Run: headless pygame with SDL's dummy video driver; simulated clock (each Clock.tick advances the game by its frame time, no real sleeping); random seed 0; keys injected as events and as key.get_pressed() state; no mouse input.
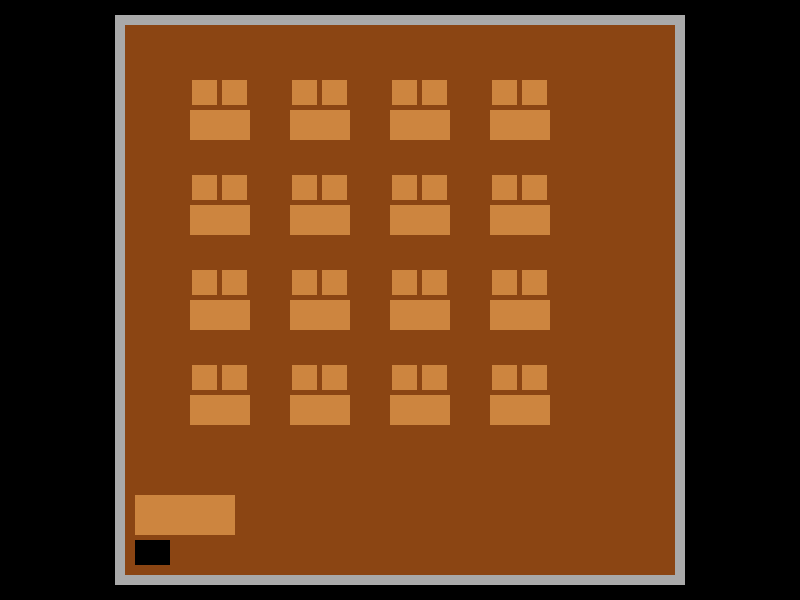
Frame 1 of 4 · flips 1–60 · no input
Frame 2 of 4 · flips 61–180 · tapped SPACE, RETURN · held RIGHT (→), D · screen unchanged from frame 1, image omitted
Frame 3 of 4 · flips 181–300 · held DOWN (↓), S · screen unchanged from frame 2, image omitted
Frame 4 of 4 · flips 301–420 · held LEFT (←), A, UP (↑), W · screen unchanged from frame 3, image omitted

The pygame program that drew these frames:

import pygame
import sys
import math

pygame.init()

screen = pygame.display.set_mode((800, 600))

pygame.display.set_caption('lobby')

black = (0, 0, 0)
brown = (139, 69, 19)
gray = (169, 169, 169)
light_brown = (205, 133, 63)
blue = (0, 0, 255)

player_x, player_y = 400, 300

def draw_table_and_chairs(surface, table_color, chair_color, table_rect, chair_size, gap):
    pygame.draw.rect(surface, table_color, table_rect)
    
    table_x, table_y, table_width, table_height = table_rect
    chair_width, chair_height = chair_size
    
    pygame.draw.rect(surface, chair_color, (table_x + (table_width - chair_width * 2 - gap) / 2, table_y - chair_height - 5, chair_width, chair_height))
    pygame.draw.rect(surface, chair_color, (table_x + (table_width + gap) / 2, table_y - chair_height - 5, chair_width, chair_height))
    
def draw_square(surface, color, center, size):
    top_left = (center[0] - size // 2, center[1] - size // 2)
    pygame.draw.rect(surface, color, (*top_left, size, size))
    
def draw_teacher_table_and_chair(surface, table_color, chair_color, table_rect, chair_rect):
    pygame.draw.rect(surface, table_color, table_rect)
    pygame.draw.rect(surface, chair_color, chair_rect) 
    
running = True
while running:
    for event in pygame.event.get():
        if event.type == pygame.QUIT:
            running = False
            
    screen.fill(black)
    
    center = (400, 300)
    square_size = 550
    
    draw_square(screen, gray, center, square_size + 20)
    draw_square(screen, brown, center, square_size)
    
    table_width, table_height = 60, 30
    chair_width, chair_height = 25, 25
    rows = 4
    cols = 4
    spacing = 40
    gap = 5
    vertical_offset = -40
    horizontal_offset = -40 
    
    start_x = center[0] - (cols * (table_width + spacing) / 2) + (table_width / 2) + horizontal_offset
    start_y = center[1] - (cols * (table_height + chair_height + spacing) / 2) + chair_height + (table_height / 2) + vertical_offset
    
    for row in range(rows):
        for col in range(cols):
            table_x = start_x + col * (table_width + spacing)
            table_y = start_y + row * (table_height + chair_height + spacing)
            chair_x = start_x + col * (table_width + spacing)
            chair_y = start_y + row * (table_height + chair_height + spacing)
            table_rect = (table_x, table_y, table_width, table_height)
            chair_rect = (chair_x, chair_y, chair_width, chair_height)
            draw_table_and_chairs(screen, light_brown, light_brown, table_rect, (chair_width, chair_height), gap)
            
            teacher_table_width, teacher_table_height = 35, 25 #je to naopak, table width, height zaznamenává velikost židle a chair width, height zaznamenává velikost stolu
            teacher_chair_width, teacher_chair_height = 100, 40
            
            
            teacher_table_x = center[0] - square_size // 2 + 10
            teacher_table_y = center[1] + square_size // 2 - teacher_table_height - 10
            
            teacher_chair_x = teacher_table_x + (teacher_table_width - teacher_table_width) // 2
            teacher_chair_y = teacher_table_y - teacher_chair_height - 5
            
            teacher_table_rect = (teacher_table_x, teacher_table_y, teacher_table_width, teacher_table_height)
            teacher_chair_rect = (teacher_chair_x, teacher_chair_y, teacher_chair_width, teacher_chair_height)
            
            draw_teacher_table_and_chair(screen, black, light_brown, teacher_table_rect, teacher_chair_rect)
            
            #pygame.draw.rect(screen, blue, (player_x, player_y, player_width, player_height))
    
    pygame.display.flip()
    
pygame.quit()
sys.exit()
    
